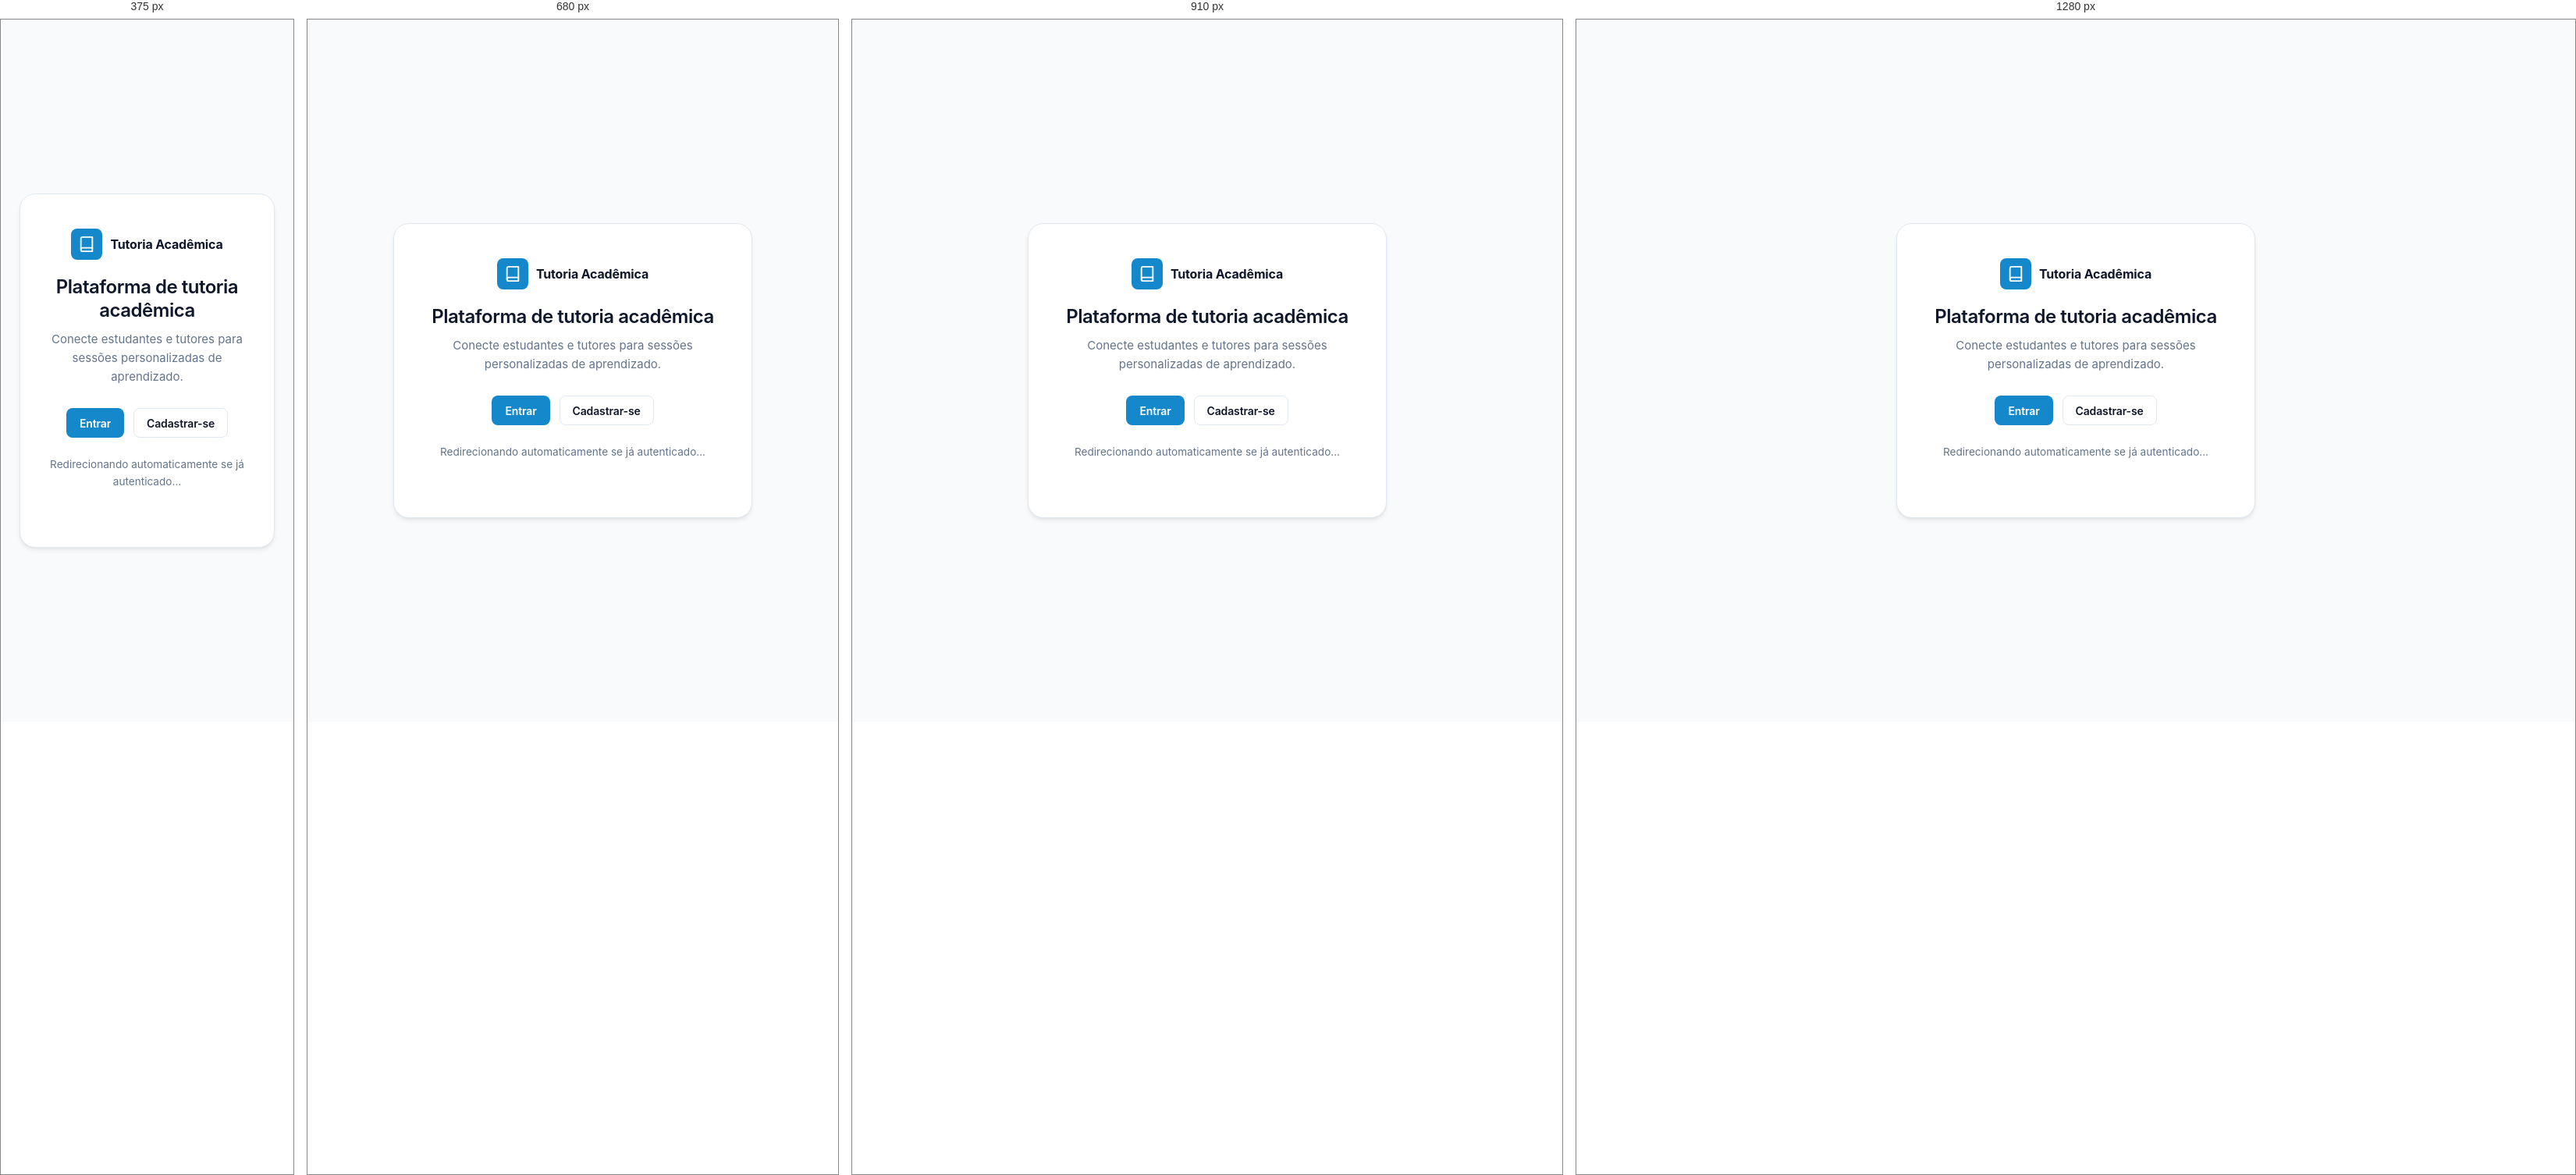
Rendered at 375 px, 680 px, 910 px and 1280 px, left to right.

<!-- file: index.html -->
<!DOCTYPE html>
<html lang="pt-BR">
<head>
    <meta charset="UTF-8">
    <meta name="viewport" content="width=device-width, initial-scale=1.0">
    <title>Tutoria Acadêmica</title>
    <link rel="stylesheet" href="css/global.css">
    <script src="javascript/api.js"></script>
    <script src="javascript/auth.js"></script>
    <script>
        document.addEventListener("DOMContentLoaded", bootstrapIndexRedirect);
    </script>
</head>
<body class="landing-page">
    <div class="landing-card">
        <div class="auth-brand" style="margin-bottom:20px;">
            <div class="brand-mark">
                <svg aria-hidden="true" viewBox="0 0 24 24" fill="none" stroke="currentColor" stroke-width="2" stroke-linecap="round" stroke-linejoin="round" style="width:22px;height:22px;color:#fff;"><path d="M4 19.5A2.5 2.5 0 0 1 6.5 17H20"/><path d="M6.5 2H20v20H6.5A2.5 2.5 0 0 1 4 19.5v-15A2.5 2.5 0 0 1 6.5 2z"/></svg>
            </div>
            <strong>Tutoria Acadêmica</strong>
        </div>
        <h1>Plataforma de tutoria acadêmica</h1>
        <p>Conecte estudantes e tutores para sessões personalizadas de aprendizado.</p>
        <div class="landing-actions">
            <a class="btn" href="login.html">Entrar</a>
            <a class="btn secondary" href="signup.html">Cadastrar-se</a>
        </div>
        <p class="muted" style="margin-top:24px;font-size:0.85rem;">Redirecionando automaticamente se já autenticado...</p>
    </div>
</body>
</html>


/* @media block from css/global.css */
@media (max-width: 1100px) {
  .stats-row,
  .stats-row.four-cols,
  .stats-row.five-cols { grid-template-columns: repeat(2, minmax(0, 1fr)); }
  .content-grid.two-col { grid-template-columns: 1fr; }
}

/* @media block from css/global.css */
@media (max-width: 720px) {
  :root { --sidebar: 0px; }
  .app-shell { grid-template-columns: 1fr; }
  .sidebar {
    position: static;
    height: auto;
    flex-direction: row;
    flex-wrap: wrap;
    gap: 4px;
    padding: 12px;
    border-right: none;
    border-bottom: 1px solid var(--line);
  }
  .brand { margin-bottom: 0; }
  .nav-list { flex-direction: row; flex: none; }
  .sidebar-footer { margin-top: 0; padding-top: 0; border-top: none; flex-direction: row; }
  .main-panel { padding: 20px 16px 32px; }
  .stats-row,
  .stats-row.four-cols,
  .stats-row.five-cols { grid-template-columns: 1fr 1fr; }
  .page-header-row { flex-direction: column; gap: 12px; }
  .search-box { min-width: 0; width: 100%; }
  .form-row { grid-template-columns: 1fr; }
  .request-card, .tutor-card { flex-wrap: wrap; }
  .item-actions { width: 100%; justify-content: flex-end; }
  .modal { padding: 20px; }
}

/* @media block from css/global.css */
@media (max-width: 640px) {
  .slot-item { flex-wrap: wrap; }
  .slot-item .item-actions { width: 100%; }
  .slot-item .item-actions .btn { flex: 1; }
}

/* @media block from css/global.css */
@media (max-width: 720px) {
  .tutor-avaliacoes > summary { flex-wrap: wrap; }
  .tutor-avaliacoes > summary .stars { order: 3; width: 100%; padding-left: 54px; }
}

/* @media block from css/global.css */
@media (max-width: 720px) {
  .notif-panel { left: 16px; right: 16px; bottom: auto; top: 72px; width: auto; }
  .nav-list { flex-wrap: wrap; }
  .chat-layout { grid-template-columns: 1fr; height: calc(100vh - 330px); height: calc(100dvh - 330px); min-height: 360px; }
  .chat-lista { border-right: none; }
  .chat-layout .chat-painel { display: none; }
  .chat-layout.mostrando-conversa .chat-lista { display: none; }
  .chat-layout.mostrando-conversa .chat-painel { display: flex; }
  .chat-voltar { display: inline-flex; }
  .chat-msg { max-width: 85%; }
  .chat-form .btn span { display: none; }
  /* No celular o "?" cobriria o botao Enviar */
  body[data-nav="mensagens"] .help-btn { display: none; }
}